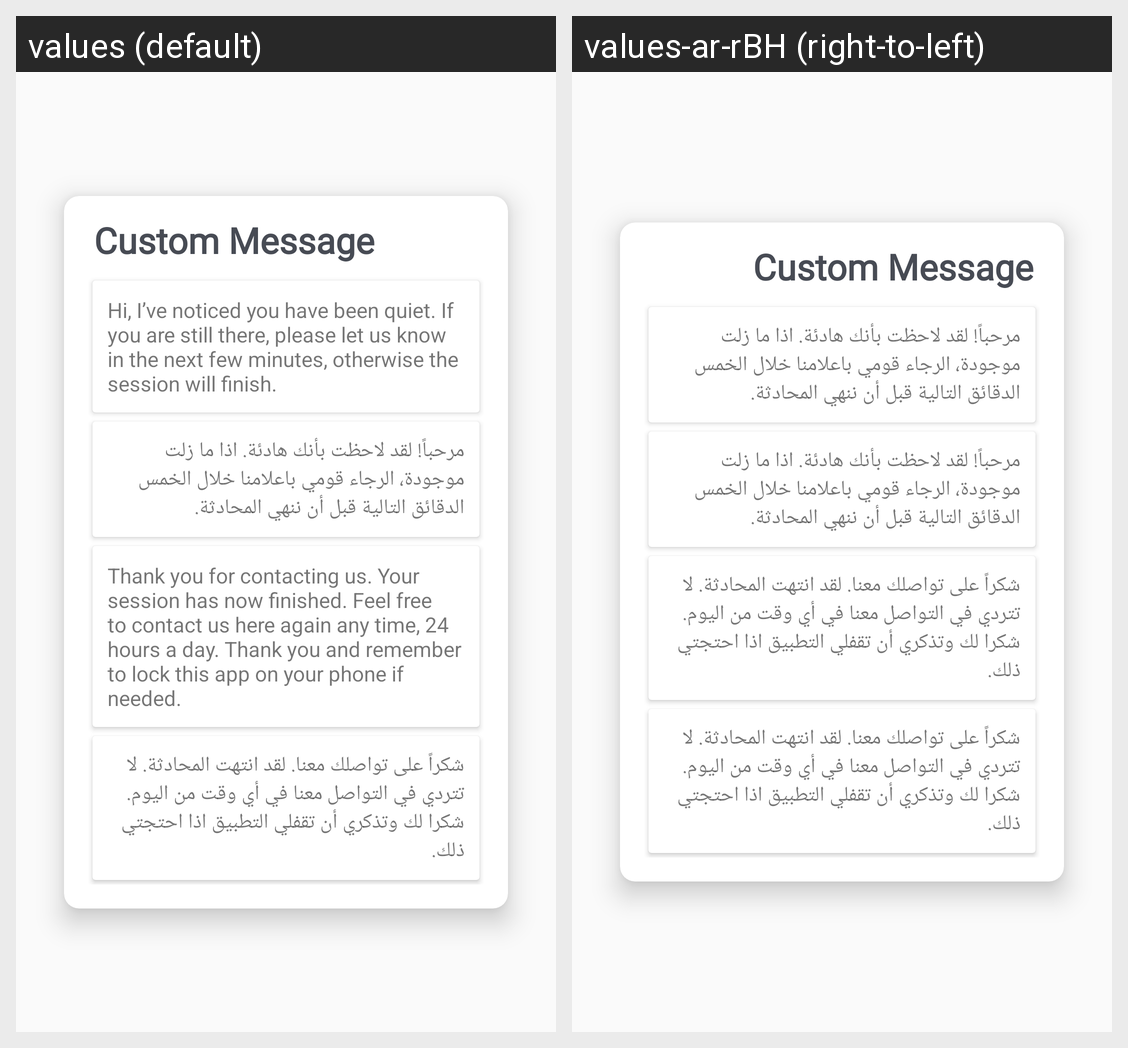

Strings drawn on this Android screen and how each of the app's shown locales translates them:
Android screen res/layout/custom_messages.xml rendered under 2 locales, left to right: values (default), values-ar-rBH (right-to-left). Device: Nexus 5 (rendered at 1080×1920; each locale shown at half size, 540×960, under a caption strip naming it); theme AppTheme.
Strings drawn on this screen, with the default value and each locale's value (text and hints the layout hard-codes, and strings that could not be matched under every locale, appear in the picture but are not listed):

custom_message
  values: Custom Message
  values-ar-rBH: Custom Message  [not translated; the default value is used]

hi_i_ve_noticed_you_have_been_quiet_if_you_are_still_there_please_let_us_know_in_the_next_few_minutes_otherwise_the_session_will_finish
  values: Hi, I’ve noticed you have been quiet. If you are still there, please let us know in the next few minutes, otherwise the session will finish.
  values-ar-rBH: مرحباً! لقد لاحظت بأنك هادئة. اذا ما زلت موجودة، الرجاء قومي باعلامنا خلال الخمس الدقائق التالية قبل أن ننهي المحادثة.

thank_you_for_contacting_us_your_session_has_now_finished_feel_free_to_contact_us_here_again_any_time_24_hours_a_day_thank_you_and_remember_to_delete_this_conversation_from_your_phone_if_needed
  values: Thank you for contacting us. Your session has now finished. Feel free to contact us here again any time, 24 hours a day. Thank you and remember to lock this app on your phone if needed.
  values-ar-rBH: شكراً على تواصلك معنا. لقد انتهت المحادثة. لا تتردي في التواصل معنا في أي وقت من اليوم. شكرا لك وتذكري أن تقفلي التطبيق اذا احتجتي ذلك.
